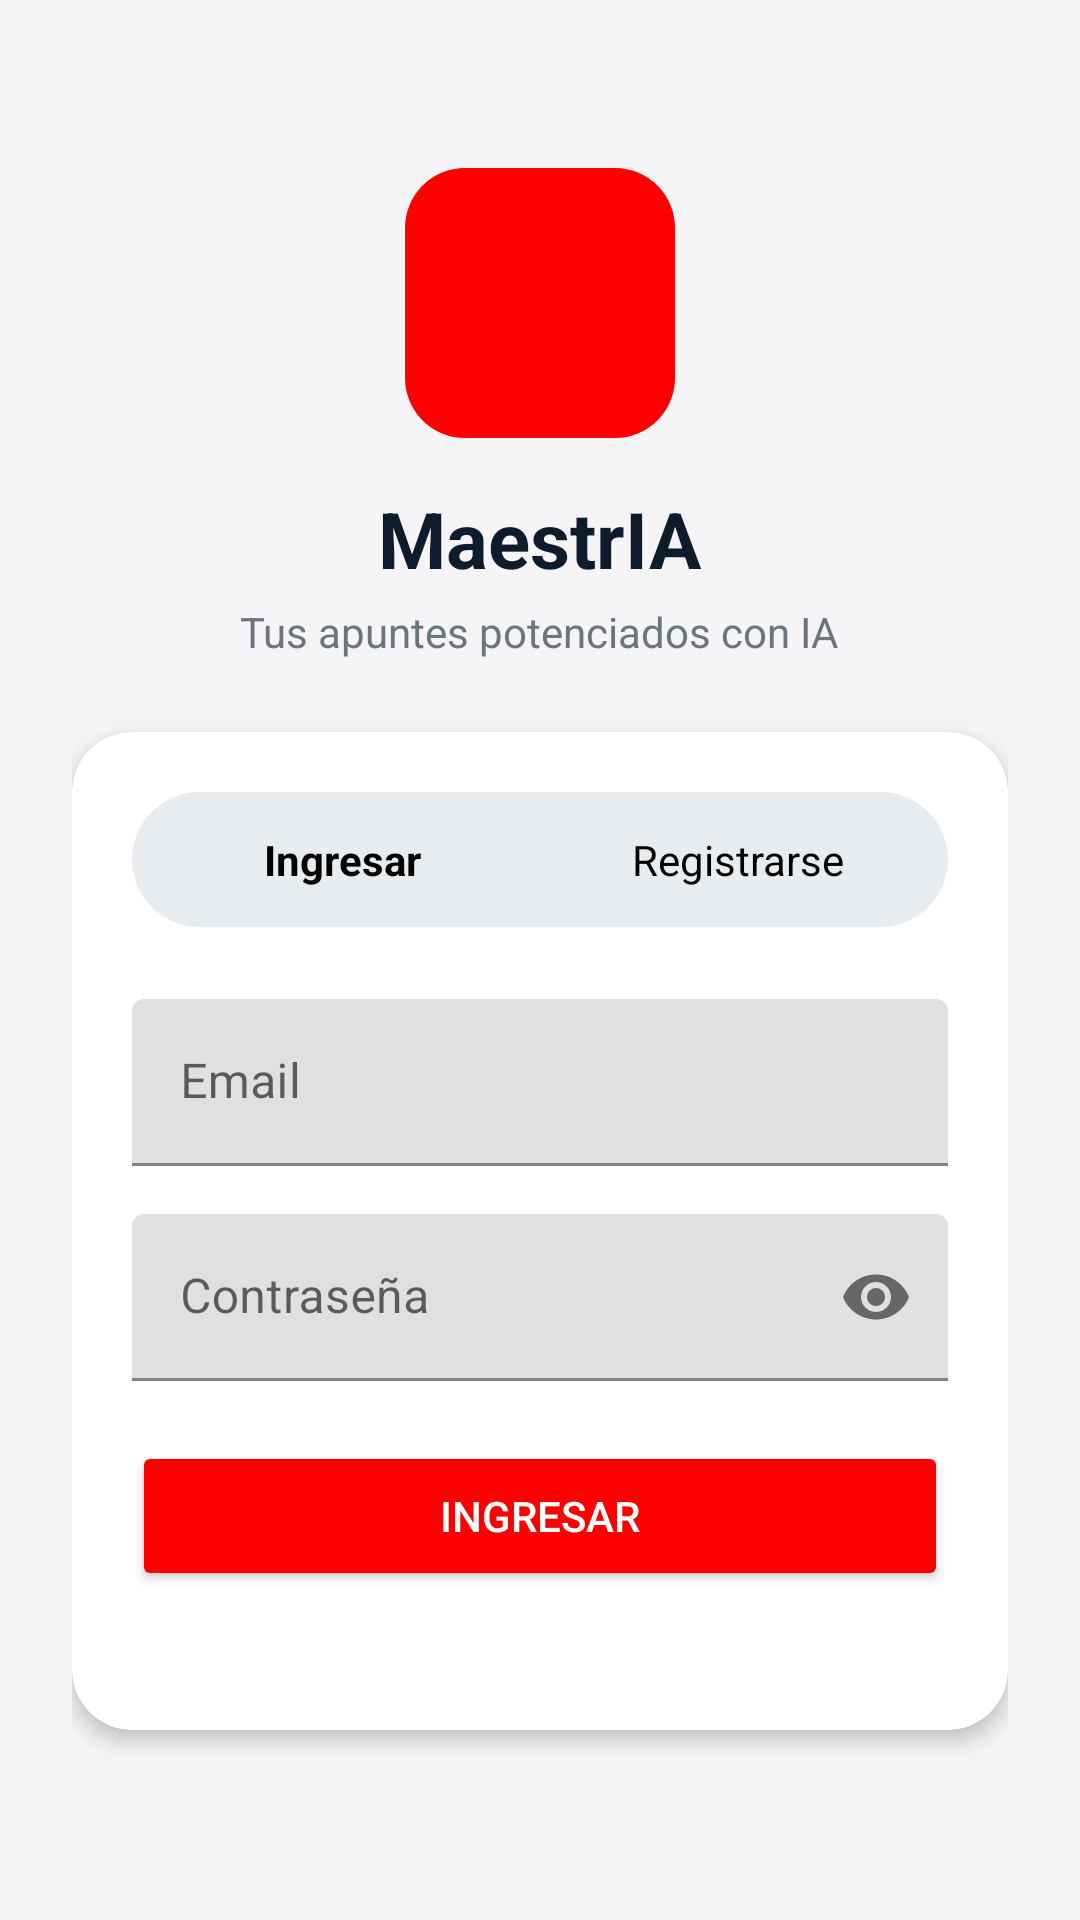

Reconstruct the res/layout file that produces this screen, plus the resources it refers to.
<!-- AndroidManifest.xml: application theme Theme.Proy_prog_mobile -->
<!-- res/layout/activity_login2.xml -->
<?xml version="1.0" encoding="utf-8"?>
<LinearLayout xmlns:android="http://schemas.android.com/apk/res/android"
    xmlns:app="http://schemas.android.com/apk/res-auto"
    xmlns:tools="http://schemas.android.com/tools"
    android:id="@+id/main"
    android:layout_width="match_parent"
    android:layout_height="match_parent"
    android:orientation="vertical"
    android:gravity="center_horizontal"
    android:padding="24dp"
    android:background="#F5F5F7"
    tools:context=".app.LoginActivity">

    
    <ImageView
        android:layout_width="90dp"
        android:layout_height="90dp"
        android:background="@drawable/squared_background"
        android:src="@drawable/ic_book"
        android:tint="@color/white"
        android:padding="22dp"
        android:layout_marginTop="32dp"
        android:contentDescription="Logo"/>

    
    <TextView
        android:layout_width="wrap_content"
        android:layout_height="wrap_content"
        android:text="MaestrIA"
        android:textSize="26sp"
        android:textStyle="bold"
        android:textColor="#0D1B2A"
        android:layout_marginTop="16dp" />

    
    <TextView
        android:layout_width="wrap_content"
        android:layout_height="wrap_content"
        android:text="Tus apuntes potenciados con IA"
        android:textSize="14sp"
        android:textColor="#6C757D"
        android:layout_marginTop="4dp"/>

    
    <com.google.android.material.card.MaterialCardView
        android:layout_width="match_parent"
        android:layout_height="wrap_content"
        android:layout_marginTop="24dp"
        app:cardCornerRadius="20dp"
        app:cardElevation="4dp"
        app:cardBackgroundColor="#FFFFFF">

        <LinearLayout
            android:layout_width="match_parent"
            android:layout_height="wrap_content"
            android:orientation="vertical"
            android:padding="20dp">

            
            <LinearLayout
                android:layout_width="match_parent"
                android:layout_height="45dp"
                android:orientation="horizontal"
                android:background="@drawable/bg_segmented"
                android:padding="4dp">

                <TextView
                    android:layout_width="0dp"
                    android:layout_height="match_parent"
                    android:layout_weight="1"
                    android:gravity="center"
                    android:text="Ingresar"
                    android:textStyle="bold"
                    android:textColor="@color/black"
                    android:background="@drawable/bg_segmented_selected" />

                <TextView
                    android:layout_width="0dp"
                    android:layout_height="match_parent"
                    android:layout_weight="1"
                    android:gravity="center"
                    android:text="Registrarse"
                    android:textColor="@color/black"/>
            </LinearLayout>

            
            <com.google.android.material.textfield.TextInputLayout
                android:layout_width="match_parent"
                android:layout_height="wrap_content"
                android:layout_marginTop="24dp">

                <com.google.android.material.textfield.TextInputEditText
                    android:id="@+id/useremail"
                    android:layout_width="match_parent"
                    android:layout_height="wrap_content"
                    android:hint="Email"
                    android:inputType="textEmailAddress"/>
            </com.google.android.material.textfield.TextInputLayout>

            
            <com.google.android.material.textfield.TextInputLayout
                android:layout_width="match_parent"
                android:layout_height="wrap_content"
                android:layout_marginTop="16dp"
                app:endIconMode="password_toggle">

                <com.google.android.material.textfield.TextInputEditText
                    android:id="@+id/userpassword"
                    android:layout_width="match_parent"
                    android:layout_height="wrap_content"
                    android:hint="Contraseña"
                    android:inputType="textPassword"/>
            </com.google.android.material.textfield.TextInputLayout>

            
            <Button
                android:id="@+id/btnIngresar"
                android:layout_width="match_parent"
                android:layout_height="50dp"
                android:layout_marginTop="20dp"
                android:text="Ingresar"
                android:textColor="@color/white"
                android:backgroundTint="@color/red"/>

            
            <TextView
                android:id="@+id/tvMensaje"
                android:layout_width="match_parent"
                android:layout_height="wrap_content"
                android:text=""
                android:textSize="12sp"
                android:textColor="#6C757D"
                android:gravity="center"
                android:layout_marginTop="10dp"/>

        </LinearLayout>

    </com.google.android.material.card.MaterialCardView>

</LinearLayout>
<!-- resources referenced by this layout -->
<resources>
  <color name="black">#FF000000</color>
  <color name="red">#FF0000</color>
  <color name="white">#FFFFFFFF</color>
  <!-- drawable bg_segmented (drawable) -->
  <shape xmlns:android="http://schemas.android.com/apk/res/android">
      <solid android:color="#E9ECEF"/>
      <corners android:radius="24dp"/>
  </shape>
  <!-- drawable squared_background (drawable) -->
  <shape xmlns:android="http://schemas.android.com/apk/res/android">
  
      <solid android:color="@color/red"/>
  
      <corners android:radius="20dp"/>
  
  </shape>
  <style name="Theme.Proy_prog_mobile" parent="Theme.MaterialComponents.DayNight.NoActionBar">
          
          <item name="colorPrimary">@color/purple_500</item>
          <item name="colorPrimaryVariant">@color/purple_700</item>
          <item name="colorOnPrimary">@color/white</item>
          
          <item name="colorSecondary">@color/teal_200</item>
          <item name="colorSecondaryVariant">@color/teal_700</item>
          <item name="colorOnSecondary">@color/black</item>
          
          <item name="android:statusBarColor">?attr/colorPrimaryVariant</item>
          
      </style>
  <color name="purple_500">#FF6200EE</color>
  <color name="purple_700">#FF3700B3</color>
  <color name="teal_200">#FF03DAC5</color>
  <color name="teal_700">#FF018786</color>
</resources>
